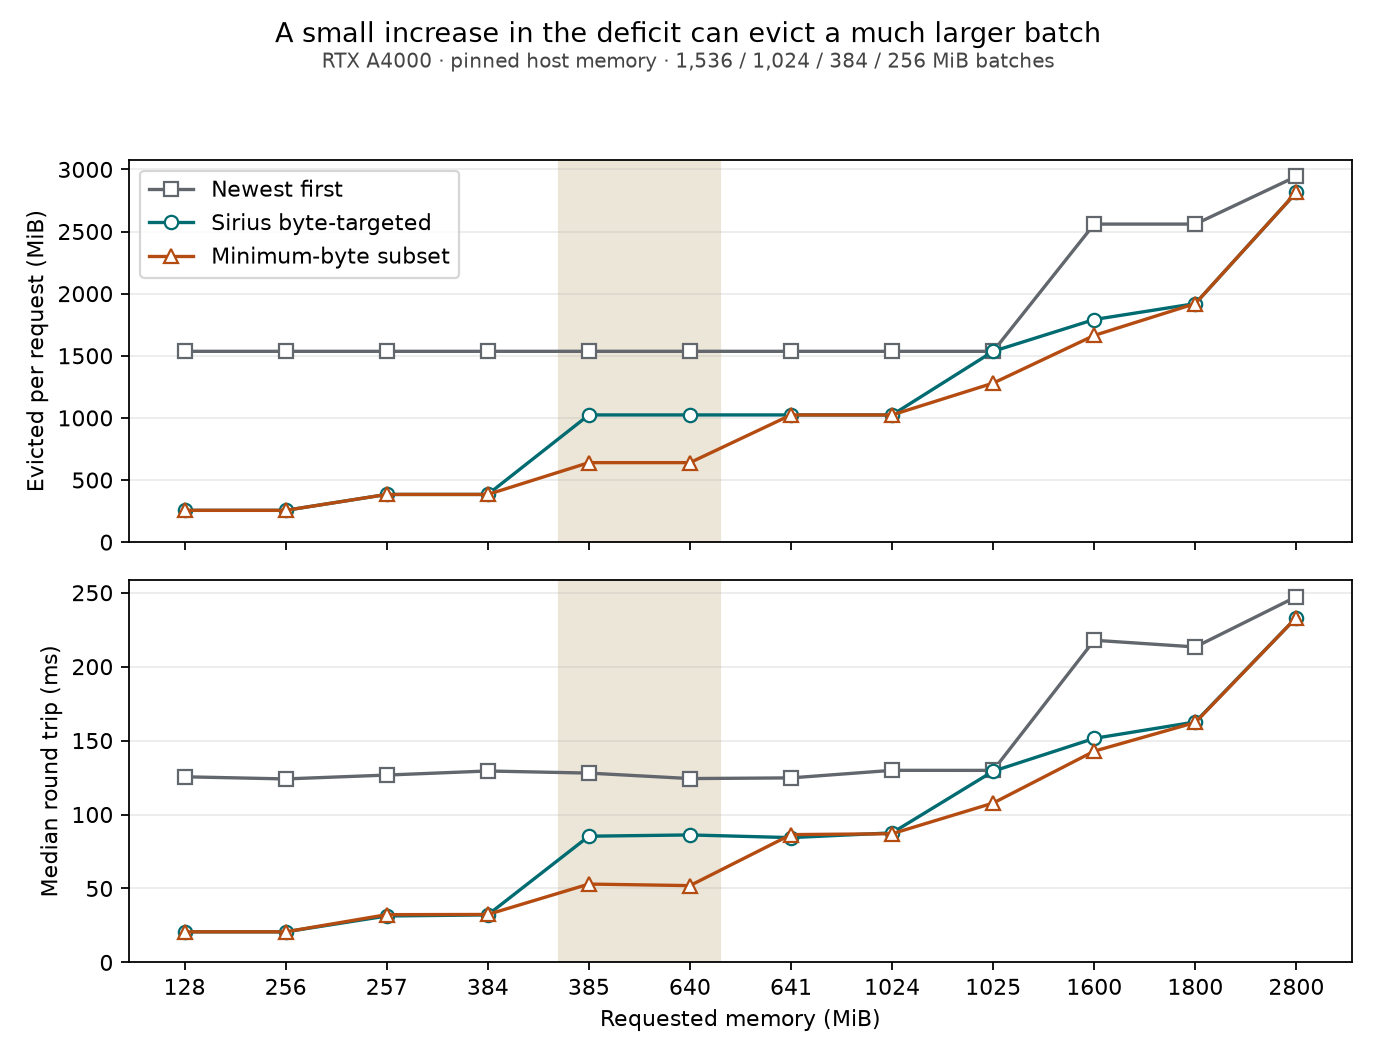

The file beside this chart, header and first rows:
deficit_mib, policy, trial, batches, spilled_mib, spill_ms, restore_ms
128, newest_first, 0, 1, 1536, 64.61, 65.16
128, best_fit, 0, 1, 256, 10.23, 10.48
128, minimum_bytes, 0, 1, 256, 10.19, 10.86
128, best_fit, 1, 1, 256, 10.19, 10.48
128, minimum_bytes, 1, 1, 256, 10.2, 10.47
128, newest_first, 1, 1, 1536, 61.14, 62.92
128, minimum_bytes, 2, 1, 256, 10.19, 10.46
128, newest_first, 2, 1, 1536, 61.48, 62.89
128, best_fit, 2, 1, 256, 10.21, 10.5
128, newest_first, 3, 1, 1536, 61.18, 64.34
128, best_fit, 3, 1, 256, 10.2, 10.47
128, minimum_bytes, 3, 1, 256, 10.19, 10.47
128, best_fit, 4, 1, 256, 10.19, 10.48
128, minimum_bytes, 4, 1, 256, 11.44, 10.46
128, newest_first, 4, 1, 1536, 64.44, 65.66
256, newest_first, 0, 1, 1536, 64.11, 66.9
256, best_fit, 0, 1, 256, 11.13, 11.05
256, minimum_bytes, 0, 1, 256, 10.2, 10.47
256, best_fit, 1, 1, 256, 10.19, 10.46
256, minimum_bytes, 1, 1, 256, 10.19, 10.47
256, newest_first, 1, 1, 1536, 61.2, 62.88
256, minimum_bytes, 2, 1, 256, 10.19, 10.49
256, newest_first, 2, 1, 1536, 61.16, 62.9
256, best_fit, 2, 1, 256, 10.19, 10.47
256, newest_first, 3, 1, 1536, 61.13, 62.88
256, best_fit, 3, 1, 256, 10.19, 10.47
256, minimum_bytes, 3, 1, 256, 10.21, 10.48
256, best_fit, 4, 1, 256, 10.19, 10.47
256, minimum_bytes, 4, 1, 256, 10.21, 10.47
256, newest_first, 4, 1, 1536, 61.2, 63.26
257, newest_first, 0, 1, 1536, 61.34, 62.69
257, best_fit, 0, 1, 384, 17, 16.92
257, minimum_bytes, 0, 1, 384, 15.28, 16.46
257, best_fit, 1, 1, 384, 15.68, 15.69
257, minimum_bytes, 1, 1, 384, 16.78, 15.71
257, newest_first, 1, 1, 1536, 63.39, 64.95
257, minimum_bytes, 2, 1, 384, 16.2, 16.09
257, newest_first, 2, 1, 1536, 61.46, 65.42
257, best_fit, 2, 1, 384, 15.29, 15.7
257, newest_first, 3, 1, 1536, 61.84, 62.89
257, best_fit, 3, 1, 384, 15.3, 15.92
257, minimum_bytes, 3, 1, 384, 16.24, 15.68
257, best_fit, 4, 1, 384, 15.3, 16.55
257, minimum_bytes, 4, 1, 384, 16.35, 16.21
257, newest_first, 4, 1, 1536, 62.75, 63.94
384, newest_first, 0, 1, 1536, 61.89, 64.41
384, best_fit, 0, 1, 384, 17.04, 16.03
384, minimum_bytes, 0, 1, 384, 16.74, 15.67
384, best_fit, 1, 1, 384, 15.46, 16.36
384, minimum_bytes, 1, 1, 384, 16.56, 17.32
384, newest_first, 1, 1, 1536, 64.03, 66.48
384, minimum_bytes, 2, 1, 384, 15.44, 16.34
384, newest_first, 2, 1, 1536, 63.83, 65.61
384, best_fit, 2, 1, 384, 15.29, 16.35
384, newest_first, 3, 1, 1536, 62.72, 63.84
384, best_fit, 3, 1, 384, 15.63, 16.89
384, minimum_bytes, 3, 1, 384, 15.88, 16.32
384, best_fit, 4, 1, 384, 16.28, 15.85
384, minimum_bytes, 4, 1, 384, 16.13, 16.53
384, newest_first, 4, 1, 1536, 65.74, 65.76
... 120 more rows
